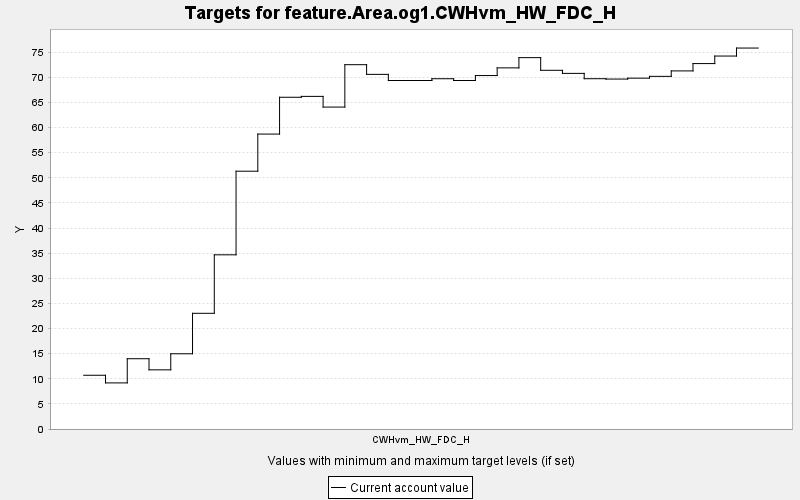

The table this chart was drawn from, first rows:
TARGET, PERIOD, YEAR, PERIODWIDTH, MINIMUM, MAXIMUM, MINWEIGHT, MAXWEIGHT, CURRENT, SUMMARY
feature.Area.og1.CWHvm_HW_FDC_H, 0, 0, 10.0, 0.0, 10000, 1.0, 1.0, 10.7, 0.0
feature.Area.og1.CWHvm_HW_FDC_H, 1, 10, 10.0, 0.0, 10000, 1.0, 1.0, 9.177, 0.0
feature.Area.og1.CWHvm_HW_FDC_H, 2, 20, 10.0, 0.0, 10000, 1.0, 1.0, 13.99, 0.0
feature.Area.og1.CWHvm_HW_FDC_H, 3, 30, 10.0, 0.0, 10000, 1.0, 1.0, 11.78, 0.0
feature.Area.og1.CWHvm_HW_FDC_H, 4, 40, 10.0, 0.0, 10000, 1.0, 1.0, 14.98, 0.0
feature.Area.og1.CWHvm_HW_FDC_H, 5, 50, 10.0, 0.0, 10000, 1.0, 1.0, 23.03, 0.0
feature.Area.og1.CWHvm_HW_FDC_H, 6, 60, 10.0, 0.0, 10000, 1.0, 1.0, 34.68, 0.0
feature.Area.og1.CWHvm_HW_FDC_H, 7, 70, 10.0, 0.0, 10000, 1.0, 1.0, 51.32, 0.0
feature.Area.og1.CWHvm_HW_FDC_H, 8, 80, 10.0, 0.0, 10000, 1.0, 1.0, 58.71, 0.0
feature.Area.og1.CWHvm_HW_FDC_H, 9, 90, 10.0, 0.0, 10000, 1.0, 1.0, 66.04, 0.0
feature.Area.og1.CWHvm_HW_FDC_H, 10, 100, 10.0, 0.0, 10000, 1.0, 1.0, 66.22, 0.0
feature.Area.og1.CWHvm_HW_FDC_H, 11, 110, 10.0, 0.0, 10000, 1.0, 1.0, 64.09, 0.0
feature.Area.og1.CWHvm_HW_FDC_H, 12, 120, 10.0, 0.0, 10000, 1.0, 1.0, 72.53, 0.0
feature.Area.og1.CWHvm_HW_FDC_H, 13, 130, 10.0, 0.0, 10000, 1.0, 1.0, 70.6, 0.0
feature.Area.og1.CWHvm_HW_FDC_H, 14, 140, 10.0, 0.0, 10000, 1.0, 1.0, 69.38, 0.0
feature.Area.og1.CWHvm_HW_FDC_H, 15, 150, 10.0, 0.0, 10000, 1.0, 1.0, 69.38, 0.0
feature.Area.og1.CWHvm_HW_FDC_H, 16, 160, 10.0, 0.0, 10000, 1.0, 1.0, 69.73, 0.0
feature.Area.og1.CWHvm_HW_FDC_H, 17, 170, 10.0, 0.0, 10000, 1.0, 1.0, 69.38, 0.0
feature.Area.og1.CWHvm_HW_FDC_H, 18, 180, 10.0, 0.0, 10000, 1.0, 1.0, 70.36, 0.0
feature.Area.og1.CWHvm_HW_FDC_H, 19, 190, 10.0, 0.0, 10000, 1.0, 1.0, 71.89, 0.0
feature.Area.og1.CWHvm_HW_FDC_H, 20, 200, 10.0, 0.0, 10000, 1.0, 1.0, 73.93, 0.0
feature.Area.og1.CWHvm_HW_FDC_H, 21, 210, 10.0, 0.0, 10000, 1.0, 1.0, 71.41, 0.0
feature.Area.og1.CWHvm_HW_FDC_H, 22, 220, 10.0, 0.0, 10000, 1.0, 1.0, 70.8, 0.0
feature.Area.og1.CWHvm_HW_FDC_H, 23, 230, 10.0, 0.0, 10000, 1.0, 1.0, 69.74, 0.0
feature.Area.og1.CWHvm_HW_FDC_H, 24, 240, 10.0, 0.0, 10000, 1.0, 1.0, 69.67, 0.0
feature.Area.og1.CWHvm_HW_FDC_H, 25, 250, 10.0, 0.0, 10000, 1.0, 1.0, 69.84, 0.0
feature.Area.og1.CWHvm_HW_FDC_H, 26, 260, 10.0, 0.0, 10000, 1.0, 1.0, 70.21, 0.0
feature.Area.og1.CWHvm_HW_FDC_H, 27, 270, 10.0, 0.0, 10000, 1.0, 1.0, 71.29, 0.0
feature.Area.og1.CWHvm_HW_FDC_H, 28, 280, 10.0, 0.0, 10000, 1.0, 1.0, 72.75, 0.0
feature.Area.og1.CWHvm_HW_FDC_H, 29, 290, 10.0, 0.0, 10000, 1.0, 1.0, 74.25, 0.0
feature.Area.og1.CWHvm_HW_FDC_H, 30, 300, 10.0, 0.0, 10000, 1.0, 1.0, 75.84, 0.0
